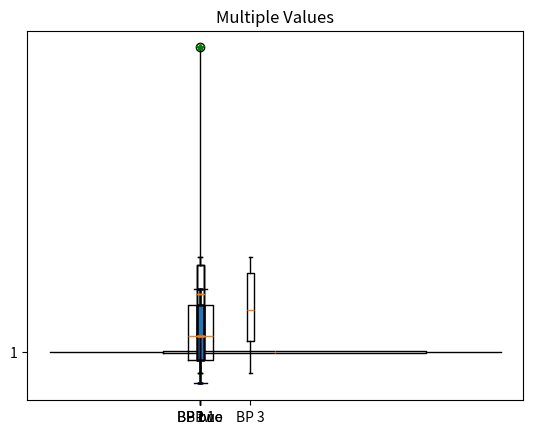

Write Python code to recreate this figure.
# [redacted]
# June 8, 2022
# If not already install matplotlib with 'pip install matplotlib' and 'pip install numpy' with cmd
# This program goes into the basics of matplotlib Box Plot/Whisker Plot

#Create a BP, Horizontal, Width, label, color box/outline/lines/cap/outliner, outliner, connect outliner, Multiple values

#-------------------------------------------------------------------------
#Imports
from matplotlib import *
import matplotlib.pyplot as mplt
import numpy as np


#Box Plot-----------------------------------------------------------------------------------------
#Box Plots------------------------------------------
    #num1
xboxP = np.array([-2,0,1,4,6,7])

    #num2
xboxP2 = np.array([-1,1,3,5,8,9,10,30])

    #num3
xboxP3 = np.array([-1,1,3,5,8,9,10])


#Box Plots END--------------------------------------
    #Create a box plot - num1
mplt.boxplot(xboxP)
mplt.title('Created a Box Plot')                    #-2 Min,7 Max horizontal lines, red line medium(Q2), rectangle based on quantiles (Q1-Q3)
mplt.show()


    #Horizontal - num1
mplt.boxplot(xboxP, vert=False)
mplt.title('Horizontal Box Plot')
mplt.show()


    #Width - num1
mplt.boxplot(xboxP, widths=0.5)                     #Width default is around .15
mplt.title('Change Width of Box Plot')
mplt.show()


    #Label Box Plot - num1
mplt.boxplot(xboxP, labels=["BP one"])
mplt.title('Label Box Plot')
mplt.show()


    #Color box in box plot - num1
mplt.boxplot(xboxP, patch_artist=True)              #Default is false
mplt.title('Color Box in Box Plot')
mplt.show()


    #Change outline color - num1
mplt.boxplot(xboxP, boxprops=dict(color='m'))
mplt.title('Change Color outline')
mplt.show()


    #Change lines color - num1
mplt.boxplot(xboxP, whiskerprops=dict(color='g'))
mplt.title('Change Color line')
mplt.show()

    #Change cap(Min/Max) color - num1
mplt.boxplot(xboxP, capprops=dict(color='b'))
mplt.title('Change Color Cap')
mplt.show()

    
    #Outliner - num2
mplt.boxplot(xboxP2, labels=['BP two'])
mplt.title('outliner of Box Plot')
mplt.show()
    
    
    #Connect outliner to boxplot - num2
mplt.boxplot(xboxP2, whis=3.5 )
mplt.title('Connecting Outliner to Box Plot')
mplt.show()


    #Change color of outliner - num2
mplt.boxplot(xboxP2, sym="g*" )
mplt.title('Color Outliner Box Plot')
mplt.show()


    #Multiple Values - num1 num3
mplt.boxplot([xboxP, xboxP3], labels=['BP 1', 'BP 3'])
mplt.title('Multiple Values')
mplt.show()